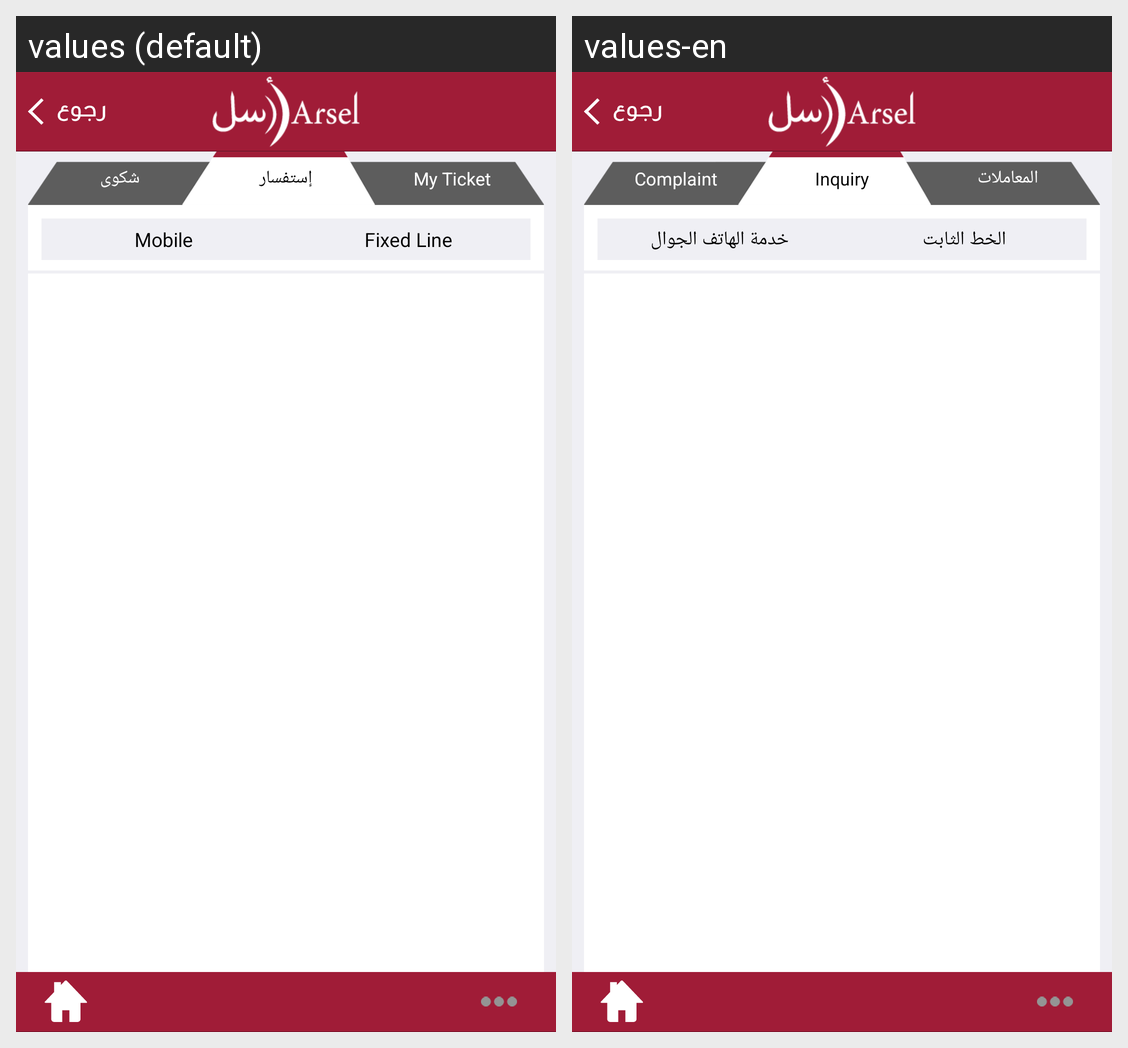

The same Android screen rendered under two of its app's locales, left to right. List the strings drawn on it with the default value and each locale's translation.
Android screen res/layout/activity_complaint.xml rendered under 2 locales, left to right: values (default), values-en. Device: Nexus 5 (rendered at 1080×1920; each locale shown at half size, 540×960, under a caption strip naming it); theme android:Theme.Black.NoTitleBar.
Strings drawn on this screen, with the default value and each locale's value (text and hints the layout hard-codes, and strings that could not be matched under every locale, appear in the picture but are not listed):

complaint
  values: شكوى
  values-en: Complaint

inquiry
  values: إستفسار
  values-en: Inquiry

my_ticket
  values: My Ticket
  values-en: المعاملات

mobile
  values: Mobile
  values-en: خدمة الهاتف الجوال

phone
  values: Fixed Line
  values-en: الخط الثابت
